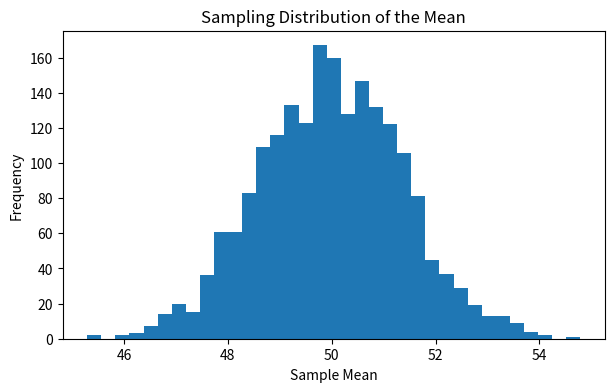
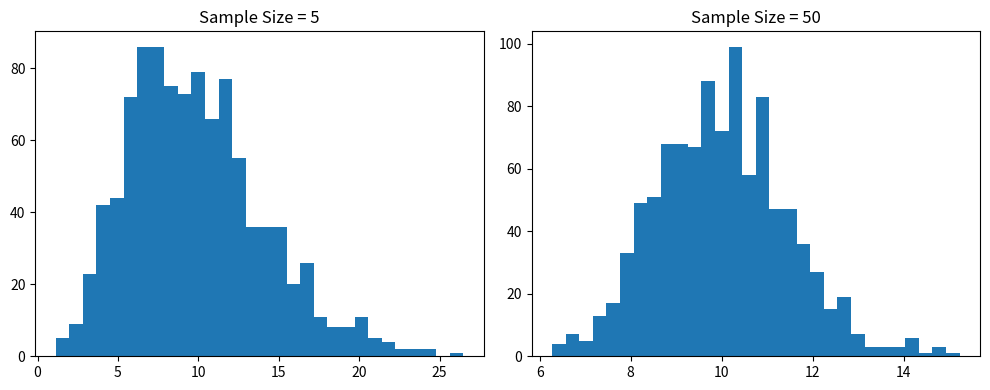
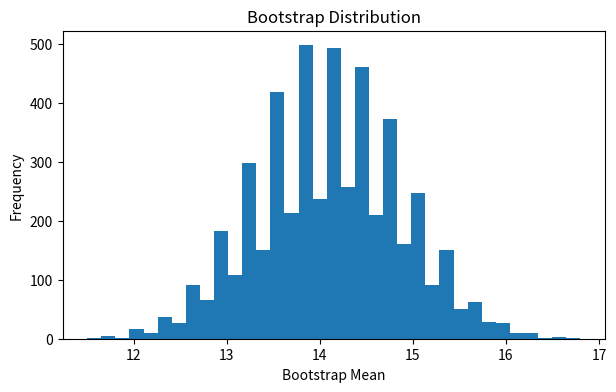
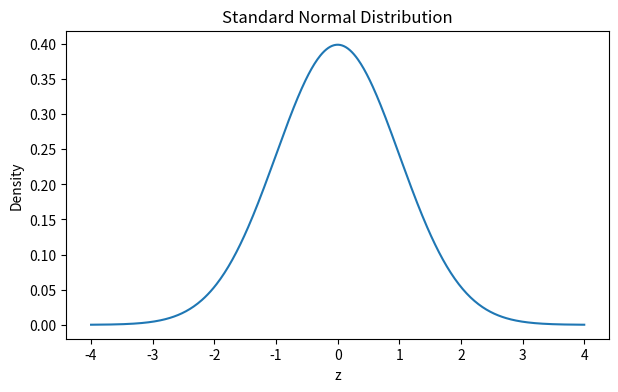
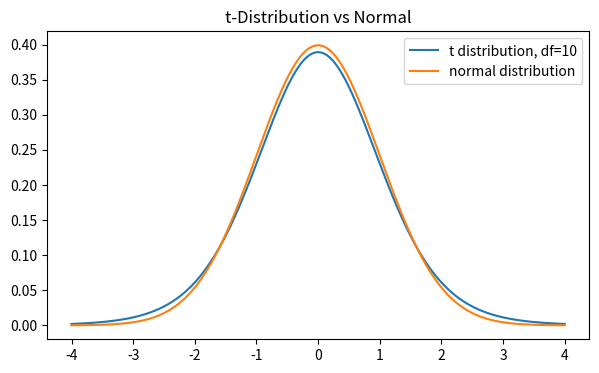
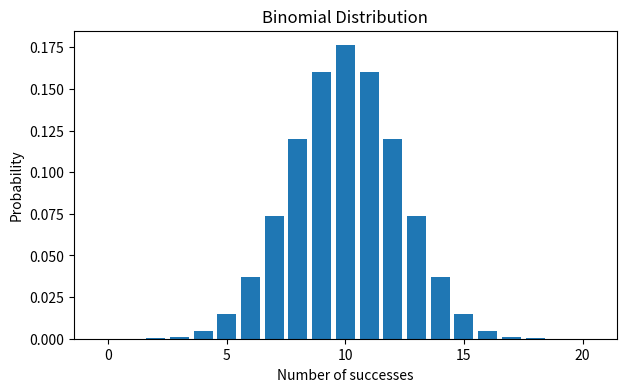
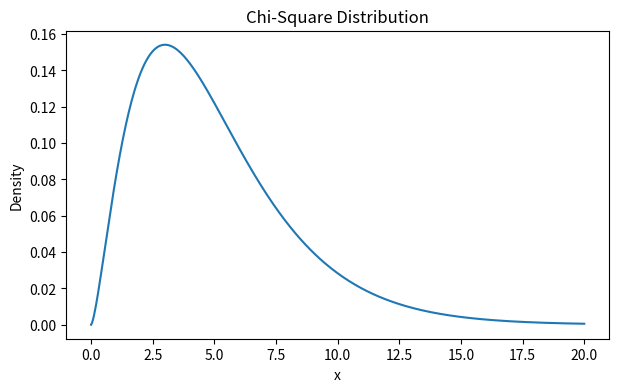
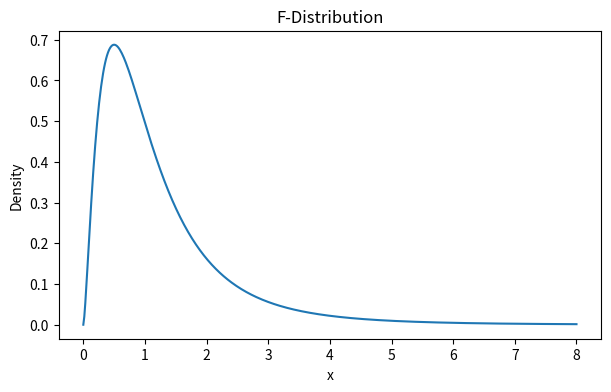
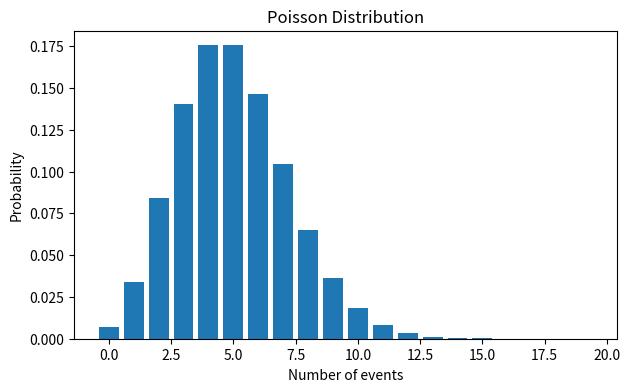
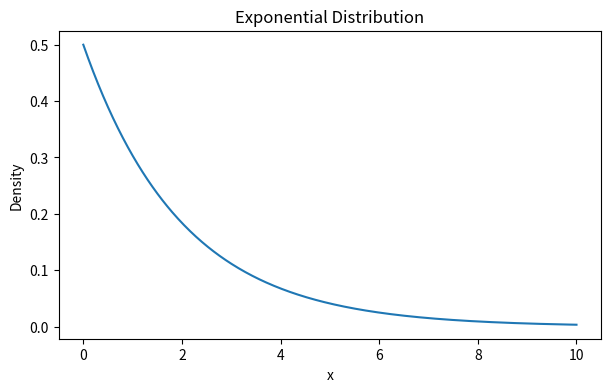
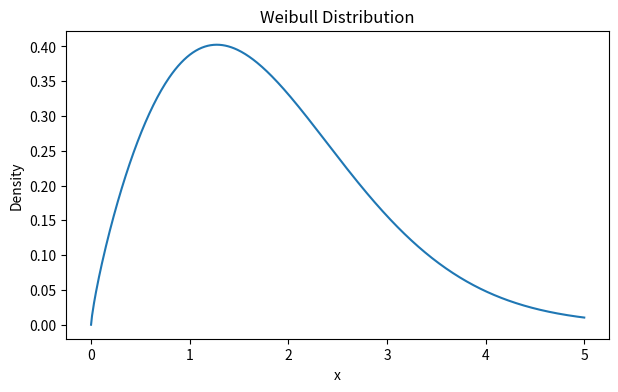

Source code (Python) for these figures, in order:
import numpy as np
import pandas as pd
import matplotlib.pyplot as plt
from scipy.stats import norm, t, binom, poisson, chi2, f, expon, weibull_min

np.random.seed(42)

population = np.arange(1, 10001)

sample = np.random.choice(
    population,
    size=100,
    replace=False
)

print("Population size:", len(population))
print("Sample size:", len(sample))
print("Sample mean:", sample.mean())

population = np.random.normal(50, 10, 100000)

random_sample = np.random.choice(
    population,
    size=500,
    replace=False
)

biased_sample = population[population > 60][:500]

print("Population mean:", population.mean())
print("Random sample mean:", random_sample.mean())
print("Biased sample mean:", biased_sample.mean())

population = np.random.normal(50, 10, 100000)

sample_means = []

for _ in range(2000):
    sample = np.random.choice(
        population,
        size=50,
        replace=True
    )
    sample_means.append(sample.mean())

sample_means = np.array(sample_means)

print("Mean of sample means:", sample_means.mean())
print("SD of sample means:", sample_means.std(ddof=1))

plt.figure(figsize=(7, 4))
plt.hist(sample_means, bins=35)
plt.xlabel("Sample Mean")
plt.ylabel("Frequency")
plt.title("Sampling Distribution of the Mean")
plt.show()

population = np.random.exponential(scale=10, size=100000)

means_small = []
means_large = []

for _ in range(1000):
    means_small.append(
        np.random.choice(population, size=5, replace=True).mean()
    )
    means_large.append(
        np.random.choice(population, size=50, replace=True).mean()
    )

fig, axes = plt.subplots(1, 2, figsize=(10, 4))

axes[0].hist(means_small, bins=30)
axes[0].set_title("Sample Size = 5")

axes[1].hist(means_large, bins=30)
axes[1].set_title("Sample Size = 50")

plt.tight_layout()
plt.show()

sample = np.random.normal(50, 10, 100)

se = sample.std(ddof=1) / np.sqrt(len(sample))

print("Standard error:", se)

data = np.array([10, 12, 15, 14, 11, 16, 18, 13, 17, 15])

bootstrap_means = []

for _ in range(5000):
    bootstrap_sample = np.random.choice(
        data,
        size=len(data),
        replace=True
    )
    bootstrap_means.append(bootstrap_sample.mean())

bootstrap_means = np.array(bootstrap_means)

print("Original mean:", data.mean())
print("Bootstrap mean:", bootstrap_means.mean())

plt.figure(figsize=(7, 4))
plt.hist(bootstrap_means, bins=35)
plt.xlabel("Bootstrap Mean")
plt.ylabel("Frequency")
plt.title("Bootstrap Distribution")
plt.show()

lower = np.percentile(bootstrap_means, 2.5)
upper = np.percentile(bootstrap_means, 97.5)

print("95% bootstrap interval:", (lower, upper))

x = np.linspace(-4, 4, 500)

plt.figure(figsize=(7, 4))
plt.plot(x, norm.pdf(x))
plt.title("Standard Normal Distribution")
plt.xlabel("z")
plt.ylabel("Density")
plt.show()

x = np.linspace(-4, 4, 500)

plt.figure(figsize=(7, 4))
plt.plot(x, t.pdf(x, df=10))
plt.plot(x, norm.pdf(x))
plt.legend(["t distribution, df=10", "normal distribution"])
plt.title("t-Distribution vs Normal")
plt.show()

x = np.arange(0, 21)

prob = binom.pmf(
    x,
    n=20,
    p=0.5
)

plt.figure(figsize=(7, 4))
plt.bar(x, prob)
plt.xlabel("Number of successes")
plt.ylabel("Probability")
plt.title("Binomial Distribution")
plt.show()

x = np.linspace(0, 20, 500)

plt.figure(figsize=(7, 4))
plt.plot(x, chi2.pdf(x, df=5))
plt.title("Chi-Square Distribution")
plt.xlabel("x")
plt.ylabel("Density")
plt.show()

x = np.linspace(0, 8, 500)

plt.figure(figsize=(7, 4))
plt.plot(x, f.pdf(x, dfn=5, dfd=10))
plt.title("F-Distribution")
plt.xlabel("x")
plt.ylabel("Density")
plt.show()

x = np.arange(0, 20)

prob = poisson.pmf(
    x,
    mu=5
)

plt.figure(figsize=(7, 4))
plt.bar(x, prob)
plt.xlabel("Number of events")
plt.ylabel("Probability")
plt.title("Poisson Distribution")
plt.show()

x = np.linspace(0, 10, 500)

plt.figure(figsize=(7, 4))
plt.plot(x, expon.pdf(x, scale=2))
plt.title("Exponential Distribution")
plt.xlabel("x")
plt.ylabel("Density")
plt.show()

x = np.linspace(0, 5, 500)

plt.figure(figsize=(7, 4))
plt.plot(x, weibull_min.pdf(x, c=1.8, scale=2))
plt.title("Weibull Distribution")
plt.xlabel("x")
plt.ylabel("Density")
plt.show()
